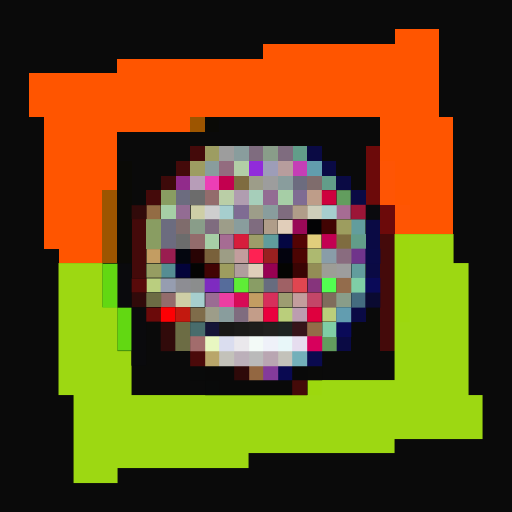
t = 0.00 s
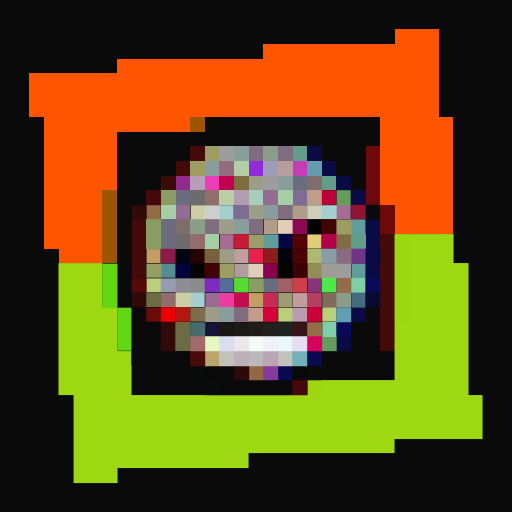
t = 0.40 s
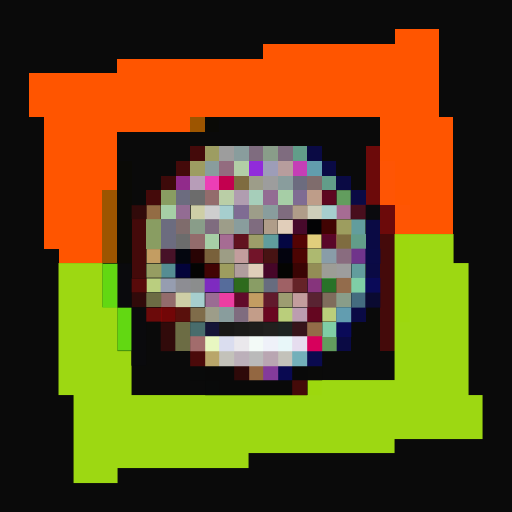
t = 1.20 s
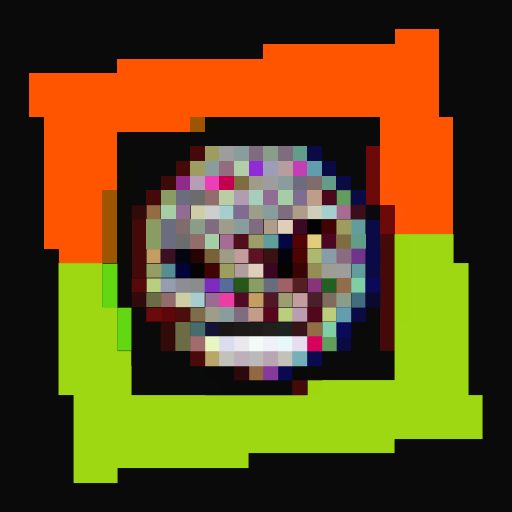
t = 1.60 s
t = 2.00 s: frame unchanged from t = 1.20 s, image omitted
t = 2.80 s: frame unchanged from t = 0.40 s, image omitted

The animated SVG that drew these frames (rendered in a browser with its animation timeline set to each time). Animation: 1 CSS @keyframes rule; one cycle of 3.20 s, repeats indefinitely.

<svg viewBox="0 0 35 35" shape-rendering="crispEdges" xmlns="http://www.w3.org/2000/svg"><style>@keyframes fl{0%,100%{opacity:1}50%{opacity:.34}}.a0{animation:fl 3.2s ease-in-out infinite}</style><rect width="35" height="35" fill="#0a0a0a"/><path fill="#ff5500" d="M27 2h3v1H27zM18 3h12v1H18zM8 4h22v1H8zM2 5h28v1H2zM2 6h28v1H2zM2 7h28v1H2zM3 8h10v1H3zM26 8h5v1H26zM3 9h5v1H3zM26 9h5v1H26zM3 10h5v1H3zM26 10h5v1H26zM3 11h5v1H3zM27 11h4v1H27zM3 12h5v1H3zM27 12h4v1H27zM3 13h4v1H3zM27 13h4v1H27zM3 14h4v1H3zM28 14h3v1H28zM3 15h4v1H3zM28 15h3v1H28zM3 16h4v1H3zM4 17h3v1H4z"/><path fill="#9d5500" d="M13 8h1v1H13zM7 13h1v1H7zM7 14h1v1H7zM7 15h1v1H7zM7 16h1v1H7zM7 17h1v1H7z"/><path fill="#0a0a06" d="M14 8h1v1H14zM8 11h1v1H8zM8 12h1v1H8zM8 13h1v1H8zM8 14h1v1H8zM8 15h1v1H8zM8 16h1v1H8zM8 17h1v1H8z"/><path fill="#440a0a" d="M13 10h1v1H13zM12 11h1v1H12zM10 13h1v1H10zM9 15h1v1H9zM9 16h1v1H9zM26 16h1v1H26zM9 17h1v1H9zM26 17h1v1H26zM9 18h1v1H9zM26 18h1v1H26zM26 19h1v1H26zM26 20h1v1H26zM26 21h1v1H26zM26 22h1v1H26zM26 23h1v1H26z"/><path fill="#9d9d62" d="M14 10h1v1H14zM13 11h1v1H13z"/><path fill="#9d9d9d" d="M15 10h1v1H15zM18 12h1v1H18zM23 18h1v1H23z"/><path fill="#899d9d" d="M16 10h1v1H16zM14 11h1v1H14zM19 12h1v1H19zM18 14h1v1H18zM16 15h1v1H16zM15 21h1v1H15z"/><path fill="#7f6c7f" d="M17 10h1v1H17zM19 10h1v1H19zM19 14h1v1H19zM14 15h1v1H14zM17 15h1v1H17zM16 21h1v1H16z"/><path fill="#899d89" d="M18 10h1v1H18zM13 15h1v1H13zM23 20h1v1H23z"/><path fill="#629d89" d="M20 10h1v1H20zM22 12h1v1H22zM24 16h1v1H24z"/><path fill="#0a0a44" d="M21 10h1v1H21zM22 11h1v1H22zM23 12h1v1H23zM24 13h1v1H24zM25 15h1v1H25zM25 16h1v1H25zM25 18h1v1H25zM24 21h1v1H24zM23 23h1v1H23z"/><path fill="#6c0a0a" d="M25 10h1v1H25zM25 11h1v1H25zM25 12h1v1H25zM25 13h1v1H25zM26 14h1v1H26zM26 15h1v1H26z"/><path fill="#936c7f" d="M15 11h1v1H15z"/><path fill="#b2cea6" d="M16 11h1v1H16z"/><path fill="#912bda" d="M17 11h1v1H17z"/><path fill="#9d9db8" d="M18 11h1v1H18z"/><path fill="#b79d9d" d="M19 11h1v1H19z"/><path fill="#c53eb6" d="M20 11h1v1H20z"/><path fill="#629dad" d="M21 11h1v1H21z"/><path fill="#ff5504" d="M26 11h1v1H26zM26 12h1v1H26zM26 13h1v1H26zM27 14h1v1H27zM27 15h1v1H27z"/><path fill="#3d0a0a" d="M11 12h1v1H11z"/><path fill="#912b8b" d="M12 12h1v1H12z"/><path fill="#b79db8" d="M13 12h1v1H13z"/><path fill="#ec3eb6" d="M14 12h1v1H14z"/><path fill="#c3004f" d="M15 12h1v1H15z"/><path fill="#7f6c40" d="M16 12h1v1H16zM23 16h1v1H23z"/><path fill="#9d9d89" d="M17 12h1v1H17zM17 14h1v1H17zM15 15h1v1H15zM14 21h1v1H14z"/><path fill="#6c6c7f" d="M20 12h1v1H20zM12 13h1v1H12zM11 15h1v1H11zM11 16h1v1H11z"/><path fill="#7f6c6c" d="M21 12h1v1H21zM12 15h1v1H12z"/><path fill="#899d62" d="M11 13h1v1H11zM10 15h1v1H10zM10 16h1v1H10z"/><path fill="#6c6c6c" d="M13 13h1v1H13zM12 16h1v1H12z"/><path fill="#936c6c" d="M14 13h1v1H14zM13 16h1v1H13zM11 20h1v1H11z"/><path fill="#bacea6" d="M15 13h1v1H15z"/><path fill="#b09db0" d="M16 13h1v1H16z"/><path fill="#a6ceba" d="M17 13h1v1H17z"/><path fill="#936c93" d="M18 13h1v1H18zM12 14h1v1H12z"/><path fill="#a6cea6" d="M19 13h1v1H19zM11 14h1v1H11zM14 16h1v1H14z"/><path fill="#7f6c93" d="M20 13h1v1H20zM16 14h1v1H16z"/><path fill="#be9d89" d="M21 13h1v1H21z"/><rect x="22" y="13" width="1" height="1" fill="#ce003e" class="a0"/><path fill="#629d5e" d="M23 13h1v1H23zM22 23h1v1H22z"/><path fill="#310a0a" d="M9 14h1v1H9zM9 20h1v1H9zM11 22h1v1H11zM11 23h1v1H11z"/><path fill="#936c44" d="M10 14h1v1H10z"/><path fill="#cecea6" d="M13 14h1v1H13zM12 20h1v1H12z"/><path fill="#cecece" d="M14 14h1v1H14z"/><path fill="#a6cece" d="M15 14h1v1H15zM22 14h1v1H22zM13 20h1v1H13z"/><path fill="#b09d89" d="M20 14h1v1H20zM18 15h1v1H18z"/><path fill="#ceceba" d="M21 14h1v1H21z"/><path fill="#a66c93" d="M23 14h1v1H23zM15 16h1v1H15z"/><rect x="24" y="14" width="1" height="1" fill="#9c1537" class="a0"/><path fill="#0a0a0e" d="M25 14h1v1H25z"/><path fill="#e1ceba" d="M19 15h1v1H19z"/><rect x="20" y="15" width="1" height="1" fill="#990857" class="a0"/><path fill="#030305" d="M21 15h1v1H21z"/><path fill="#410403" d="M22 15h1v1H22z"/><path fill="#9d9d5f" d="M23 15h1v1H23zM15 18h1v1H15z"/><path fill="#629d9d" d="M24 15h1v1H24zM24 18h1v1H24z"/><rect x="16" y="16" width="1" height="1" fill="#d71d3c" class="a0"/><path fill="#9d9d69" d="M17 16h1v1H17z"/><path fill="#609d9d" d="M18 16h1v1H18z"/><path fill="#040642" d="M19 16h1v1H19z"/><path fill="#540304" d="M20 16h1v1H20z"/><path fill="#e1ce7c" d="M21 16h1v1H21z"/><rect x="22" y="16" width="1" height="1" fill="#c30052" class="a0"/><path fill="#9dd80e" d="M27 16h1v1H27zM27 17h1v1H27zM27 18h1v1H27zM27 19h1v1H27zM27 20h1v1H27zM27 21h1v1H27zM21 26h1v1H21z"/><path fill="#9dd812" d="M28 16h3v1H28zM28 17h3v1H28zM4 18h3v1H4zM28 18h4v1H28zM4 19h3v1H4zM28 19h4v1H28zM4 20h3v1H4zM28 20h4v1H28zM4 21h4v1H4zM28 21h4v1H28zM4 22h4v1H4zM27 22h5v1H27zM4 23h4v1H4zM27 23h5v1H27zM4 24h5v1H4zM27 24h5v1H27zM4 25h5v1H4zM27 25h5v1H27zM4 26h5v1H4zM22 26h10v1H22zM5 27h28v1H5zM5 28h28v1H5zM5 29h28v1H5zM5 30h22v1H5zM5 31h12v1H5zM5 32h3v1H5z"/><path fill="#c39d62" d="M10 17h1v1H10zM17 20h1v1H17z"/><rect x="11" y="17" width="1" height="1" fill="#9a1d50" class="a0"/><path fill="#04060f" d="M12 17h1v1H12z"/><path fill="#280304" d="M13 17h1v1H13z"/><path fill="#79613b" d="M14 17h1v1H14z"/><path fill="#9d9d85" d="M15 17h1v1H15z"/><path fill="#c39d9d" d="M16 17h1v1H16zM20 20h1v1H20z"/><rect x="17" y="17" width="1" height="1" fill="#fe2253" class="a0"/><rect x="18" y="17" width="1" height="1" fill="#992020" class="a0"/><path fill="#03030e" d="M19 17h1v1H19z"/><path fill="#4c0403" d="M20 17h1v1H20z"/><path fill="#adb970" d="M21 17h1v1H21z"/><path fill="#899da8" d="M22 17h1v1H22z"/><path fill="#896c7f" d="M23 17h1v1H23z"/><path fill="#70348b" d="M24 17h1v1H24z"/><path fill="#0a0a46" d="M25 17h1v1H25z"/><path fill="#62d812" d="M7 18h1v1H7zM7 19h1v1H7zM7 20h1v1H7zM8 21h1v1H8zM8 22h1v1H8zM8 23h1v1H8z"/><path fill="#0a0a0d" d="M8 18h1v1H8zM8 19h1v1H8zM8 20h1v1H8zM9 21h1v1H9zM9 22h1v1H9zM9 23h1v1H9zM9 24h1v1H9z"/><path fill="#969d62" d="M10 18h1v1H10z"/><path fill="#558d93" d="M11 18h1v1H11z"/><path fill="#03033a" d="M12 18h1v1H12z"/><path fill="#040403" d="M13 18h1v1H13z"/><path fill="#410404" d="M14 18h1v1H14z"/><path fill="#b09d9d" d="M16 18h1v1H16z"/><path fill="#dfceba" d="M17 18h1v1H17z"/><rect x="18" y="18" width="1" height="1" fill="#970052" class="a0"/><path fill="#040402" d="M19 18h1v1H19z"/><path fill="#3a0404" d="M20 18h1v1H20z"/><path fill="#938d56" d="M21 18h1v1H21z"/><path fill="#9d9d96" d="M22 18h1v1H22z"/><path fill="#580a0a" d="M9 19h1v1H9z"/><path fill="#bace7f" d="M10 19h1v1H10z"/><path fill="#969db0" d="M11 19h1v1H11z"/><path fill="#8d8d93" d="M12 19h1v1H12z"/><path fill="#8b8d8d" d="M13 19h1v1H13z"/><path fill="#7e2bc0" d="M14 19h1v1H14z"/><path fill="#566c9b" d="M15 19h1v1H15z"/><rect x="16" y="19" width="1" height="1" fill="#5eed36" class="a0"/><path fill="#899d65" d="M17 19h1v1H17z"/><path fill="#676c7f" d="M18 19h1v1H18z"/><path fill="#9f6165" d="M19 19h1v1H19z"/><rect x="20" y="19" width="1" height="1" fill="#e04650" class="a0"/><path fill="#86347c" d="M21 19h1v1H21z"/><rect x="22" y="19" width="1" height="1" fill="#52ff51" class="a0"/><path fill="#936c4c" d="M23 19h1v1H23z"/><path fill="#7fcea6" d="M24 19h1v1H24zM22 22h1v1H22z"/><path fill="#0a0a58" d="M25 19h1v1H25zM23 22h1v1H23z"/><path fill="#6c6c44" d="M10 20h1v1H10zM12 22h1v1H12zM12 23h1v1H12z"/><path fill="#9a6c93" d="M14 20h1v1H14z"/><path fill="#ec3ea2" d="M15 20h1v1H15z"/><rect x="16" y="20" width="1" height="1" fill="#d70b56" class="a0"/><rect x="18" y="20" width="1" height="1" fill="#d72f5b" class="a0"/><path fill="#9d9d71" d="M19 20h1v1H19z"/><rect x="21" y="20" width="1" height="1" fill="#c34668" class="a0"/><path fill="#7f6c5c" d="M22 20h1v1H22z"/><path fill="#446c7f" d="M24 20h1v1H24z"/><path fill="#0a0a31" d="M25 20h1v1H25z"/><path fill="#6b0a0a" d="M10 21h1v1H10z"/><rect x="11" y="21" width="1" height="1" fill="#fe0004" class="a0"/><rect x="12" y="21" width="1" height="1" fill="#c3190f" class="a0"/><path fill="#7f6c4a" d="M13 21h1v1H13z"/><path fill="#c39d89" d="M17 21h1v1H17z"/><rect x="18" y="21" width="1" height="1" fill="#ea003e" class="a0"/><path fill="#bace7b" d="M19 21h1v1H19zM22 21h1v1H22z"/><path fill="#bc9db0" d="M20 21h1v1H20z"/><rect x="21" y="21" width="1" height="1" fill="#df003e" class="a0"/><path fill="#629db0" d="M23 21h1v1H23z"/><path fill="#486c6c" d="M13 22h1v1H13z"/><path fill="#151437" d="M14 22h1v1H14z"/><path fill="#181715" d="M15 22h1v1H15z"/><path fill="#1b1a18" d="M16 22h1v1H16z"/><path fill="#1e1d1b" d="M17 22h1v1H17z"/><path fill="#21201e" d="M18 22h1v1H18z"/><path fill="#1d2321" d="M19 22h1v1H19z"/><path fill="#37141a" d="M20 22h1v1H20z"/><path fill="#936c48" d="M21 22h1v1H21z"/><path fill="#a26c6c" d="M13 23h1v1H13z"/><path fill="#e8f7c1" d="M14 23h1v1H14z"/><path fill="#daddef" d="M15 23h1v1H15z"/><path fill="#eae8ec" d="M16 23h1v1H16z"/><path fill="#f3faf7" d="M17 23h1v1H17z"/><path fill="#eff1f9" d="M18 23h1v1H18z"/><path fill="#e8f7f9" d="M19 23h1v1H19z"/><path fill="#e6ddef" d="M20 23h1v1H20z"/><path fill="#d7005c" d="M21 23h1v1H21z"/><path fill="#4b0a0a" d="M13 24h1v1H13z"/><path fill="#b9a66a" d="M14 24h1v1H14z"/><path fill="#c3c2ba" d="M15 24h1v1H15zM19 24h1v1H19z"/><path fill="#bcb0ba" d="M16 24h1v1H16z"/><path fill="#bababa" d="M17 24h1v1H17z"/><path fill="#b9a6b2" d="M18 24h1v1H18z"/><path fill="#73b0ba" d="M20 24h1v1H20z"/><path fill="#0a0a4e" d="M21 24h1v1H21z"/><path fill="#090a0a" d="M13 25h1v1H13zM14 26h1v1H14z"/><path fill="#090909" d="M14 25h2v1H14zM20 25h1v1H20zM15 26h5v1H15z"/><path fill="#2e0909" d="M16 25h1v1H16z"/><path fill="#936741" d="M17 25h1v1H17z"/><path fill="#843b9b" d="M18 25h1v1H18z"/><path fill="#090951" d="M19 25h1v1H19z"/><path fill="#0a0a09" d="M21 25h1v1H21z"/><path fill="#440a09" d="M20 26h1v1H20z"/></svg>
